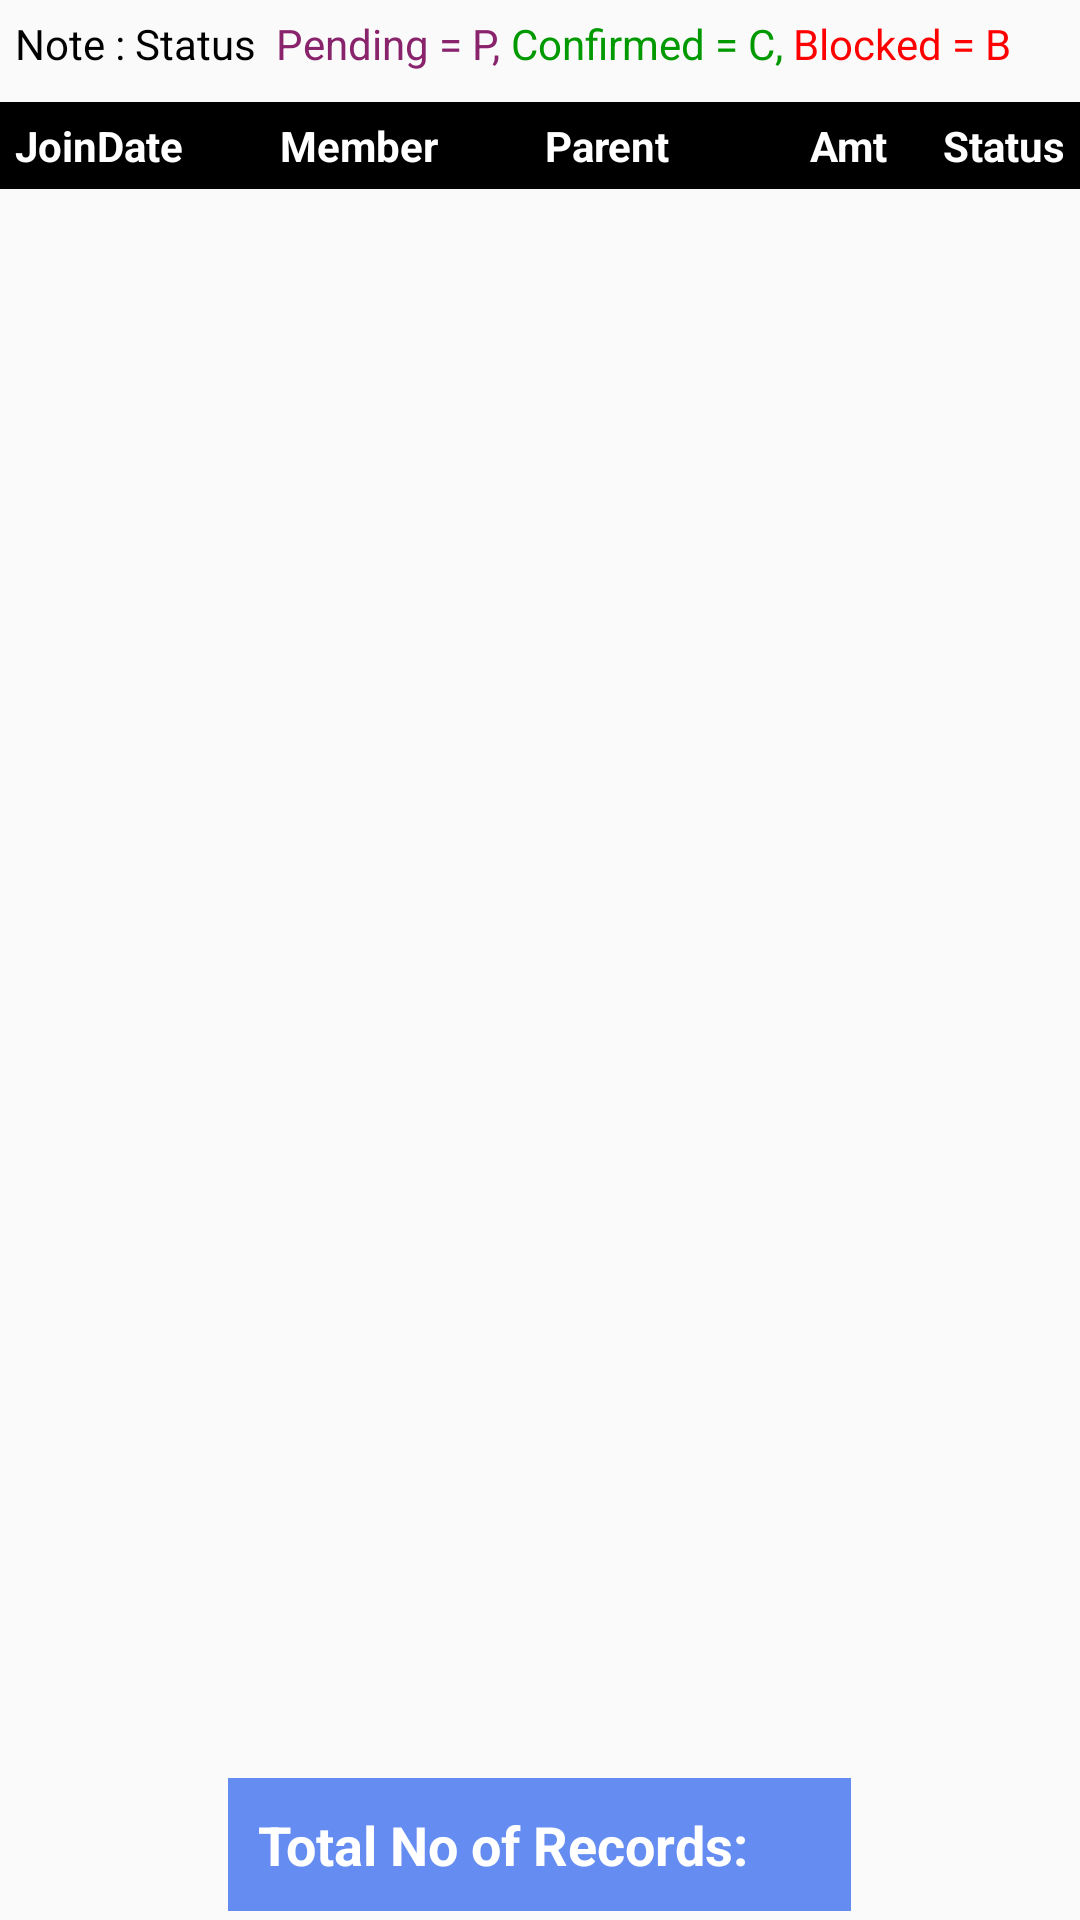

Layout XML and referenced resources for this Android screen:
<!-- AndroidManifest.xml: application theme AppTheme -->
<!-- res/layout/fragment_downline_report_display.xml -->
<?xml version="1.0" encoding="utf-8"?>
<LinearLayout xmlns:android="http://schemas.android.com/apk/res/android"
    android:layout_width="match_parent"
    android:layout_height="match_parent"
    android:orientation="vertical">
    <LinearLayout
        android:padding="5dp"
        android:id="@+id/note"
        android:layout_below="@+id/linearlayoutfirst"
        android:orientation="horizontal"
        android:layout_width="fill_parent"
        android:layout_height="wrap_content">
        <TextView
            android:textColor="@color/black"
            android:text="Note : Status  "
            android:layout_width="wrap_content"
            android:layout_height="wrap_content" />
        <TextView
            android:textColor="@color/purple"
            android:text="Pending = P, "
            android:layout_width="wrap_content"
            android:layout_height="wrap_content" />
        <TextView
            android:textColor="@color/green"
            android:text="Confirmed = C, "
            android:layout_width="wrap_content"
            android:layout_height="wrap_content" />
        <TextView
            android:textColor="@color/red"
            android:text="Blocked = B "
            android:layout_width="wrap_content"
            android:layout_height="wrap_content" />
    </LinearLayout>
    <RelativeLayout
        android:layout_width="fill_parent"
        android:layout_height="wrap_content">

        <LinearLayout
            android:id="@+id/linearlayoutfirst"
            android:layout_width="fill_parent"
            android:layout_height="wrap_content"
            android:layout_marginTop="5dp"
            android:background="@color/black"
            android:orientation="horizontal"
            android:padding="5dp">

            <LinearLayout
                android:layout_width="0dp"
                android:layout_height="wrap_content"
                android:layout_weight="1"
                android:orientation="vertical">

                <TextView
                    android:layout_width="wrap_content"
                    android:layout_height="wrap_content"
                    android:text="JoinDate"
                    android:textColor="@color/white"
                    android:textStyle="bold" />


            </LinearLayout>

            <LinearLayout
                android:layout_width="0dp"
                android:layout_height="wrap_content"
                android:layout_weight="1"
                android:orientation="vertical">

                <TextView
                    android:layout_width="wrap_content"
                    android:layout_height="wrap_content"
                    android:text="Member"
                    android:textColor="@color/white"
                    android:textStyle="bold" />

            </LinearLayout>

            
            <LinearLayout

                android:layout_width="0dp"
                android:layout_height="wrap_content"
                android:layout_weight="1"
                android:orientation="vertical">

                <TextView
                    android:layout_width="wrap_content"
                    android:layout_height="wrap_content"
                    android:text="Parent"
                    android:textColor="@color/white"
                    android:textStyle="bold" />

            </LinearLayout>
            


            <LinearLayout
                android:layout_width="0dp"
                android:layout_height="wrap_content"
                android:layout_weight=".50"
                android:orientation="vertical">

                <TextView
                    android:layout_width="wrap_content"
                    android:layout_height="wrap_content"
                    android:text="Amt"
                    android:textColor="@color/white"
                    android:textStyle="bold" />

            </LinearLayout>

            <LinearLayout
                android:gravity="right"
                android:layout_width="wrap_content"
                android:layout_height="wrap_content"
                android:orientation="vertical">

                <TextView
                    android:layout_width="wrap_content"
                    android:layout_height="wrap_content"
                    android:text="Status"
                    android:textColor="@color/white"
                    android:textStyle="bold" />

            </LinearLayout>

        </LinearLayout>


        <ListView
            android:id="@+id/listview_plotreportdisplay"
            android:layout_width="fill_parent"
            android:layout_height="wrap_content"
            android:layout_below="@+id/linearlayoutfirst">
        </ListView>

        <LinearLayout
            android:layout_width="match_parent"
            android:layout_height="wrap_content"
            android:layout_below="@id/listview_plotreportdisplay"
            android:background="@drawable/line_complete">

        </LinearLayout>

        <LinearLayout
            android:layout_width="fill_parent"
            android:layout_height="wrap_content"
            android:layout_alignParentBottom="true"
            android:layout_marginBottom="2dp"
            android:gravity="center_horizontal"
            android:orientation="horizontal"
            android:padding="3dp">

            <TextView
                android:padding="10dp"
                android:background="#648cf1"
                android:layout_width="wrap_content"
                android:layout_height="wrap_content"
                android:layout_alignParentBottom="true"
                android:shadowColor="#f1f1f1"
                android:text="Total No of Records: "
                android:textColor="#ffffff"
                android:textSize="18sp"
                android:textStyle="bold" />

            <TextView
                android:padding="10dp"
                android:background="#648cf1"
                android:id="@+id/txt_no_records"
                android:layout_width="wrap_content"
                android:layout_height="wrap_content"
                android:layout_alignParentBottom="true"
                android:shadowColor="#f1f1f1"
                android:textColor="#ffffff"
                android:textSize="18sp"
                android:textStyle="bold" />


        </LinearLayout>

    </RelativeLayout>


</LinearLayout>
<!-- resources referenced by this layout -->
<resources>
  <color name="black">#ff000000</color>
  <color name="green">#009900</color>
  <color name="purple">#88236c</color>
  <color name="red">#FF0000</color>
  <color name="white">#FFFFFF</color>
  <style name="AppTheme" parent="Theme.AppCompat.Light.NoActionBar">
          <item name="colorControlActivated">@color/primary</item>
          <item name="actionBarStyle">@style/MyActionBar</item>
          <item name="colorPrimary">@color/colorPrimary</item>
          <item name="colorPrimaryDark">@color/colorPrimary</item>
  
          
      </style>
  <color name="primary">#E43F3F</color>
  <style name="MyActionBar" parent="@style/Widget.AppCompat.Light.ActionBar">
          <item name="android:background">@color/purple</item>
  
          <item name="background">@color/actionbarthemecolor</item>
          <item name="android:titleTextStyle">@style/MyTheme.ActionBar.TitleTextStyle</item>
          <item name="android:subtitleTextStyle">@style/MyTheme.ActionBar.TitleTextStyle</item>
          <item name="titleTextStyle">@style/MyTheme.ActionBar.TitleTextStyle</item>
          <item name="subtitleTextStyle">@style/MyTheme.ActionBar.TitleTextStyle</item>
      </style>
  <color name="colorPrimary">#125688</color>
  <color name="actionbarthemecolor">#09c</color>
  <style name="MyTheme.ActionBar.TitleTextStyle" parent="@android:style/TextAppearance">
          <item name="android:textColor">@color/white</item>
          <item name="android:typeface">serif</item>
          <item name="android:textSize">12sp</item>
      </style>
</resources>
